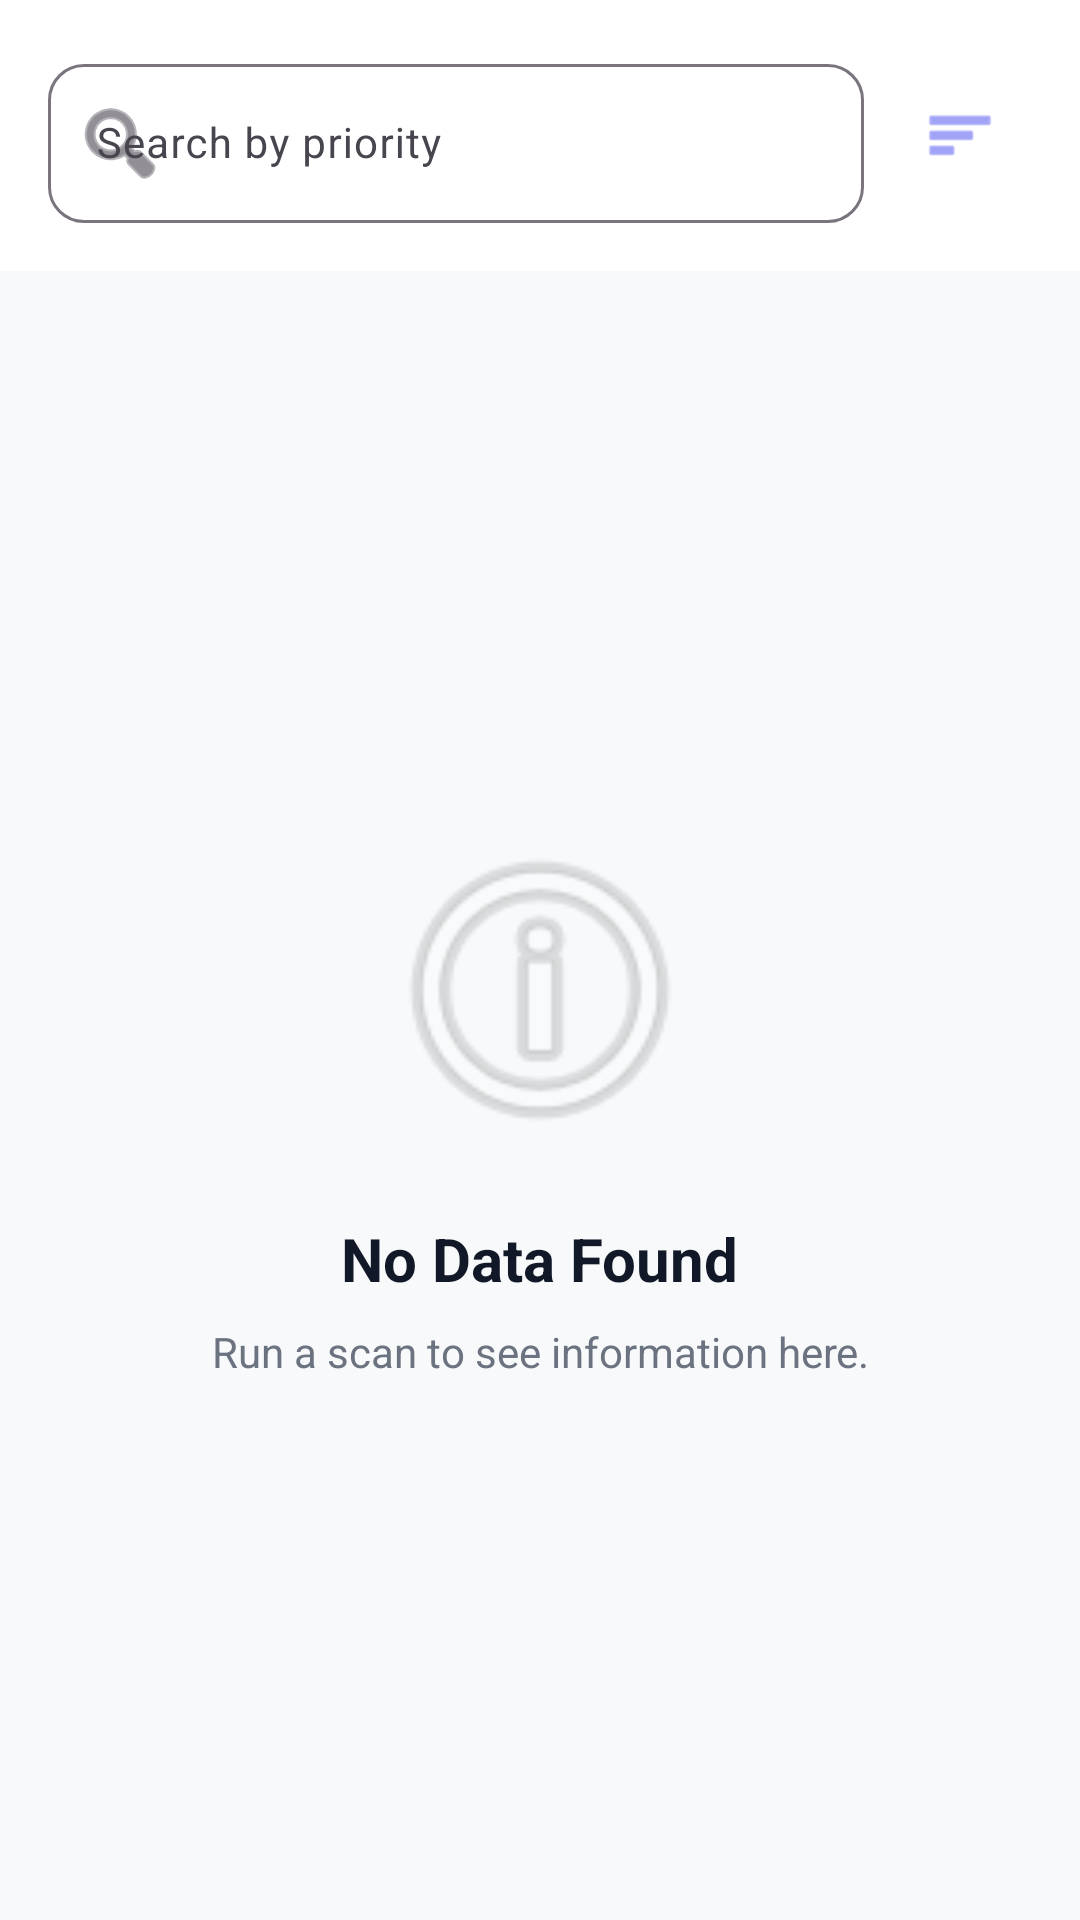

The Android layout XML behind this screen, and the referenced resources:
<!-- AndroidManifest.xml: application theme Theme.HealthChecker -->
<!-- res/layout/fragment_issues.xml -->
<?xml version="1.0" encoding="utf-8"?>
<LinearLayout xmlns:android="http://schemas.android.com/apk/res/android"
    android:layout_width="match_parent"
    android:layout_height="match_parent"
    android:orientation="vertical"
    android:background="@color/md_theme_light_background">

    
    <include layout="@layout/component_search_bar" />

    
    <androidx.recyclerview.widget.RecyclerView
        android:id="@+id/recyclerViewIssues"
        android:layout_width="match_parent"
        android:layout_height="match_parent"
        android:visibility="gone"
        android:padding="8dp"/>

    
    <include
        android:id="@+id/layoutEmptyState"
        layout="@layout/component_empty_state" />
</LinearLayout>
<!-- res/layout/component_search_bar.xml (included above) -->
<?xml version="1.0" encoding="utf-8"?>
<LinearLayout xmlns:android="http://schemas.android.com/apk/res/android"
    xmlns:app="http://schemas.android.com/apk/res-auto"
    android:layout_width="match_parent"
    android:layout_height="wrap_content"
    android:orientation="horizontal"
    android:padding="16dp"
    android:gravity="center_vertical"
    android:background="@color/white">

    
    <com.google.android.material.textfield.TextInputLayout
        android:layout_width="0dp"
        android:layout_height="wrap_content"
        android:layout_weight="1"
        android:hint="Search by priority"
        app:startIconDrawable="@android:drawable/ic_menu_search"
        app:boxBackgroundMode="outline"
        app:boxCornerRadiusTopStart="12dp"
        app:boxCornerRadiusTopEnd="12dp"
        app:boxCornerRadiusBottomStart="12dp"
        app:boxCornerRadiusBottomEnd="12dp">

        <com.google.android.material.textfield.TextInputEditText
            android:id="@+id/searchInput"
            android:layout_width="match_parent"
            android:layout_height="wrap_content"
            android:inputType="text"
            android:textSize="14sp"/>
    </com.google.android.material.textfield.TextInputLayout>

    
    <ImageView
        android:id="@+id/btnFilter"
        android:layout_width="48dp"
        android:layout_height="48dp"
        android:src="@android:drawable/ic_menu_sort_by_size"
        android:background="?attr/selectableItemBackgroundBorderless"
        android:padding="12dp"
        android:tint="@color/premium_primary"
        android:layout_marginStart="8dp"
        android:contentDescription="Filter"/>
</LinearLayout>
<!-- res/layout/component_empty_state.xml (included above) -->
<?xml version="1.0" encoding="utf-8"?>
<LinearLayout xmlns:android="http://schemas.android.com/apk/res/android"
    android:layout_width="match_parent"
    android:layout_height="match_parent"
    android:gravity="center"
    android:orientation="vertical"
    android:padding="32dp">

    <ImageView
        android:id="@+id/ivEmptyIcon"
        android:layout_width="120dp"
        android:layout_height="120dp"
        android:alpha="0.3"
        android:src="@android:drawable/ic_menu_info_details"
        android:layout_marginBottom="16dp"/>

    <TextView
        android:id="@+id/tvEmptyTitle"
        android:layout_width="wrap_content"
        android:layout_height="wrap_content"
        android:text="No Data Found"
        android:textSize="20sp"
        android:textStyle="bold"
        android:textColor="@color/text_premium_primary"
        android:layout_marginBottom="8dp"/>

    <TextView
        android:id="@+id/tvEmptyMessage"
        android:layout_width="wrap_content"
        android:layout_height="wrap_content"
        android:text="Run a scan to see information here."
        android:textSize="14sp"
        android:textAlignment="center"
        android:textColor="@color/text_premium_secondary"/>
</LinearLayout>
<!-- resources referenced by this layout -->
<resources>
  <color name="md_theme_light_background">#F8F9FA</color>
  <color name="premium_primary">#6366F1</color>
  <color name="text_premium_primary">#111827</color>
  <color name="text_premium_secondary">#6B7280</color>
  <color name="white">#FFFFFF</color>
  <style name="Theme.HealthChecker" parent="Theme.Material3.Light">
          <item name="colorPrimary">@color/md_theme_light_primary</item>
          <item name="colorOnPrimary">@color/md_theme_light_onPrimary</item>
          <item name="colorPrimaryContainer">@color/md_theme_light_primaryContainer</item>
          <item name="colorOnPrimaryContainer">@color/md_theme_light_onPrimaryContainer</item>
          <item name="colorSecondary">@color/md_theme_light_secondary</item>
          <item name="colorOnSecondary">@color/md_theme_light_onSecondary</item>
          <item name="colorSecondaryContainer">@color/md_theme_light_secondaryContainer</item>
          <item name="colorOnSecondaryContainer">@color/md_theme_light_onSecondaryContainer</item>
          <item name="colorTertiary">@color/md_theme_light_tertiary</item>
          <item name="colorOnTertiary">@color/md_theme_light_onTertiary</item>
          <item name="colorTertiaryContainer">@color/md_theme_light_tertiaryContainer</item>
          <item name="colorOnTertiaryContainer">@color/md_theme_light_onTertiaryContainer</item>
          <item name="colorError">@color/md_theme_light_error</item>
          <item name="colorOnError">@color/md_theme_light_onError</item>
          <item name="colorErrorContainer">@color/md_theme_light_errorContainer</item>
          <item name="colorOnErrorContainer">@color/md_theme_light_onErrorContainer</item>
          <item name="colorOutline">@color/md_theme_light_outline</item>
          <item name="android:colorBackground">@color/md_theme_light_background</item>
          <item name="colorOnBackground">@color/md_theme_light_onBackground</item>
          <item name="colorSurface">@color/md_theme_light_surface</item>
          <item name="colorOnSurface">@color/md_theme_light_onSurface</item>
          <item name="colorSurfaceVariant">@color/md_theme_light_surfaceVariant</item>
          <item name="colorOnSurfaceVariant">@color/md_theme_light_onSurfaceVariant</item>
      </style>
  <color name="md_theme_light_primary">#6750A4</color>
  <color name="md_theme_light_onPrimary">#FFFFFF</color>
  <color name="md_theme_light_primaryContainer">#EADDFF</color>
  <color name="md_theme_light_onPrimaryContainer">#21005D</color>
  <color name="md_theme_light_secondary">#625B71</color>
  <color name="md_theme_light_onSecondary">#FFFFFF</color>
  <color name="md_theme_light_secondaryContainer">#E8DEF8</color>
  <color name="md_theme_light_onSecondaryContainer">#1D192B</color>
  <color name="md_theme_light_tertiary">#7D5260</color>
  <color name="md_theme_light_onTertiary">#FFFFFF</color>
  <color name="md_theme_light_tertiaryContainer">#FFD8E4</color>
  <color name="md_theme_light_onTertiaryContainer">#31111D</color>
  <color name="md_theme_light_error">#B3261E</color>
  <color name="md_theme_light_onError">#FFFFFF</color>
  <color name="md_theme_light_errorContainer">#F9DEDC</color>
  <color name="md_theme_light_onErrorContainer">#410E0B</color>
  <color name="md_theme_light_outline">#79747E</color>
  <color name="md_theme_light_onBackground">#1F2937</color>
  <color name="md_theme_light_surface">#FFFBFE</color>
  <color name="md_theme_light_onSurface">#1C1B1F</color>
  <color name="md_theme_light_surfaceVariant">#E7E0EC</color>
  <color name="md_theme_light_onSurfaceVariant">#49454F</color>
</resources>
